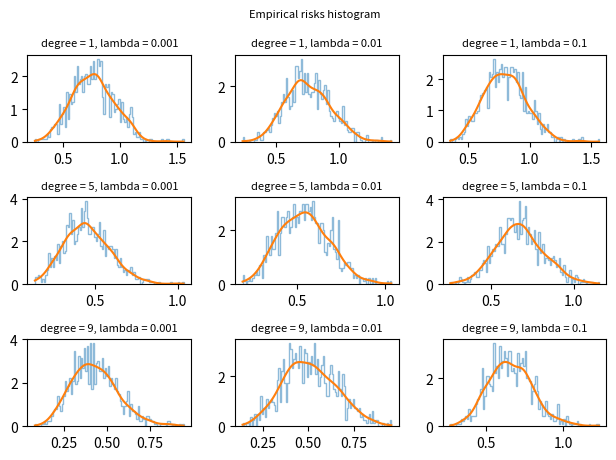

Python code for this plot: (Note: this script raises an exception after producing the figure.)
import numpy as np
import math
import random
import matplotlib.pyplot as plt
import scipy.stats as stats

random.seed(42)

def getPolyfeatures(X,n) :
    return np.squeeze(np.transpose(np.array([X**i for i in range(n+1)])))

def getPolyfit(X,w) :
    return np.matmul(X,w)

def getWeights(X,y,ridge) :
    return np.matmul(np.matmul(np.linalg.inv(ridge*np.eye(X.shape[1]) + np.matmul(np.transpose(X),X)),np.transpose(X)),y)

def getEmpiricalRisk(y_train, y_pred, w, lamda):
    n = y_train.shape[0]
    diff = y_train - y_pred
    ridge = lamda * sum(w*w)
    sqd = np.squeeze(np.array([x*x for x in diff]))
    error = sum(sqd) + ridge
    emp_risk = np.sqrt((2.0*error)/n)
    return emp_risk

degrees = [1, 5, 9]
lambdas = [0.001, 0.01, 0.1]
fig = 331
for d in degrees:
    for myLambda in lambdas:
        empirical_risks = []
        plt.subplot(fig)
        plt.tight_layout(rect=[0, 0.03, 1, 0.95])
        plt.title("degree = " + str(d) + ", lambda = " + str(myLambda),fontsize=8)
        fig+=1
        for i in range(1000):
            X = np.random.uniform(low=-1,high=1,size=10).reshape(-1,1)
            noise = np.random.normal(0,np.sqrt(0.2),10).reshape(-1,1)
            func = np.exp(np.tanh(2*math.pi*X)) - X
            y = func + noise
            data = np.append(X,y,axis=1)
            np.random.shuffle(data)
            X = data[:,0]
            y = data[:,1]
            X_poly = getPolyfeatures(X, d)
            w = getWeights(X_poly, y, myLambda)
            y_pred = getPolyfit(X_poly, w)
            er = getEmpiricalRisk(y, y_pred, w, myLambda)
            empirical_risks.append(er)
        density = stats.gaussian_kde(empirical_risks)
        n, curve, _ = plt.hist(empirical_risks, bins=100, alpha=0.5, histtype=u'step', density=True)
        plt.plot(curve, density(curve))
plt.suptitle("Empirical risks histogram",fontsize=8)
plt.savefig("results/degree_vs_lambda")
